Run: headless pygame with SDL's dummy video driver; simulated clock (each Clock.tick advances the game by its frame time, no real sleeping); random seed 0; keys injected as events and as key.get_pressed() state; no mouse input.
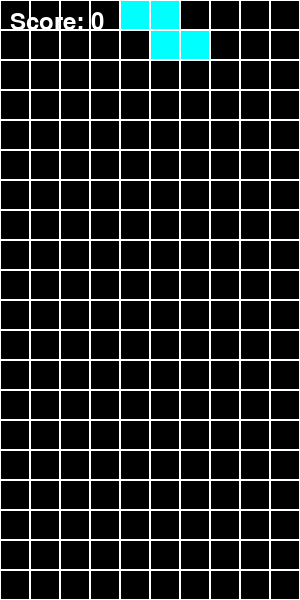
Frame 1 of 4 · flips 1–60 · no input
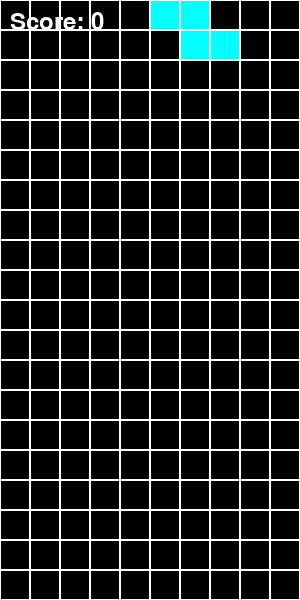
Frame 2 of 4 · flips 61–180 · tapped SPACE, RETURN · held RIGHT (→), D
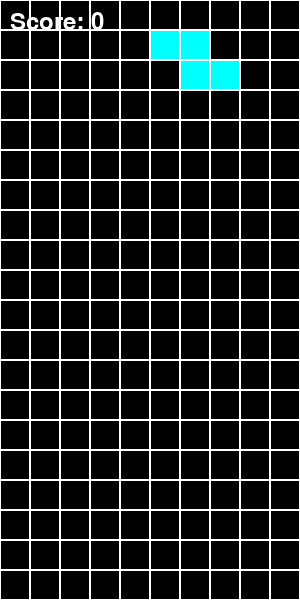
Frame 3 of 4 · flips 181–300 · held DOWN (↓), S
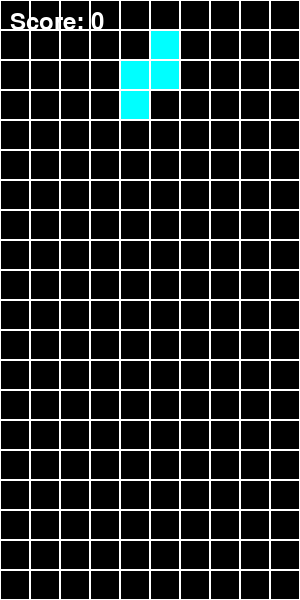
Frame 4 of 4 · flips 301–420 · held LEFT (←), A, UP (↑), W

The pygame program that drew these frames:

import pygame
import random
import time

SCREEN_WIDTH = 300
SCREEN_HEIGHT = 600
BLOCK_SIZE = 30

WHITE = (255, 255, 255)
BLACK = (0, 0, 0)
RED = (255, 0, 0)
GREEN = (0, 255, 0)
BLUE = (0, 0, 255)
CYAN = (0, 255, 255)
MAGENTA = (255, 0, 255)
YELLOW = (255, 255, 0)
ORANGE = (255, 165, 0)

COLORS = [RED, GREEN, BLUE, CYAN, MAGENTA, YELLOW, ORANGE]

TETRIS_SHAPES = [
    [[1, 1, 1, 1]],
    [[1, 1, 1], [0, 1, 0]],
    [[1, 1], [1, 1]],
    [[1, 0, 0], [1, 1, 1]],
    [[0, 0, 1], [1, 1, 1]],
    [[0, 1, 1], [1, 1, 0]],
    [[1, 1, 0], [0, 1, 1]]
]

class Tetris:
    def __init__(self):
        self.board = [[0] * 10 for _ in range(20)]
        self.game_over = False
        self.current_piece = None
        self.current_position = None
        self.score = 0
        self.lines_cleared = 0
        self.fall_speed = 1000
        self.last_fall_time = time.time()

    def new_piece(self):
        shape = random.choice(TETRIS_SHAPES)
        color = random.choice(COLORS)
        self.current_piece = Piece(shape, color)
        self.current_position = [0, 4]
        if not self.valid_move((0, 0)):  # Vérifie si la pièce touche le haut du plateau (Game Over)
            self.game_over = True

    def valid_move(self, offset):
        for y, row in enumerate(self.current_piece.shape):
            for x, cell in enumerate(row):
                if cell:
                    new_x = self.current_position[1] + x + offset[1]
                    new_y = self.current_position[0] + y + offset[0]
                    if new_x < 0 or new_x >= 10 or new_y >= 20 or self.board[new_y][new_x]:
                        return False
        return True

    def lock_piece(self):
        for y, row in enumerate(self.current_piece.shape):
            for x, cell in enumerate(row):
                if cell:
                    self.board[self.current_position[0] + y][self.current_position[1] + x] = self.current_piece.color
        self.clear_lines()
        self.new_piece()

    def clear_lines(self):
        full_lines = [i for i, row in enumerate(self.board) if all(cell != 0 for cell in row)]
        for i in full_lines:
            self.board.pop(i)
            self.board.insert(0, [0] * 10)
        self.score += len(full_lines) * 100
        self.lines_cleared += len(full_lines)

    def rotate_piece(self):
        new_shape = [list(row) for row in zip(*self.current_piece.shape[::-1])]
        original_shape = self.current_piece.shape
        self.current_piece.shape = new_shape
        if not self.valid_move((0, 0)):
            self.current_piece.shape = original_shape

    def increase_fall_speed(self):
        if self.fall_speed > 100:
            self.fall_speed -= 10

    def update_fall(self):
        current_time = time.time()
        if current_time - self.last_fall_time >= self.fall_speed / 1000.0:
            self.last_fall_time = current_time
            if self.valid_move((1, 0)):
                self.current_position[0] += 1
            else:
                self.lock_piece()

class Piece:
    def __init__(self, shape, color):
        self.shape = shape
        self.color = color

    def get_width(self):
        return len(self.shape[0])

    def get_height(self):
        return len(self.shape)

def draw_board(screen, tetris):
    for y in range(20):
        for x in range(10):
            color = tetris.board[y][x] if tetris.board[y][x] != 0 else BLACK
            pygame.draw.rect(screen, color, pygame.Rect(x * BLOCK_SIZE, y * BLOCK_SIZE, BLOCK_SIZE, BLOCK_SIZE))
            pygame.draw.rect(screen, WHITE, pygame.Rect(x * BLOCK_SIZE, y * BLOCK_SIZE, BLOCK_SIZE, BLOCK_SIZE), 1)

def draw_piece(screen, tetris):
    for y, row in enumerate(tetris.current_piece.shape):
        for x, cell in enumerate(row):
            if cell:
                pygame.draw.rect(screen, tetris.current_piece.color, pygame.Rect((tetris.current_position[1] + x) * BLOCK_SIZE,
                                                                              (tetris.current_position[0] + y) * BLOCK_SIZE,
                                                                              BLOCK_SIZE, BLOCK_SIZE))
                pygame.draw.rect(screen, WHITE, pygame.Rect((tetris.current_position[1] + x) * BLOCK_SIZE,
                                                          (tetris.current_position[0] + y) * BLOCK_SIZE,
                                                          BLOCK_SIZE, BLOCK_SIZE), 1)

def draw_score(screen, tetris):
    font = pygame.font.Font(None, 36)
    score_text = font.render(f"Score: {tetris.score}", True, WHITE)
    screen.blit(score_text, (10, 10))

def draw_game_over(screen, tetris):
    font = pygame.font.Font(None, 48)
    game_over_text = font.render("GAME OVER", True, WHITE)
    score_text = font.render(f"Score: {tetris.score}", True, WHITE)
    screen.blit(game_over_text, (SCREEN_WIDTH // 4, SCREEN_HEIGHT // 3))
    screen.blit(score_text, (SCREEN_WIDTH // 4, SCREEN_HEIGHT // 2))

def main():
    pygame.init()
    screen = pygame.display.set_mode((SCREEN_WIDTH, SCREEN_HEIGHT))
    pygame.display.set_caption("Tetris")
    clock = pygame.time.Clock()

    tetris = Tetris()
    tetris.new_piece()

    while not tetris.game_over:
        screen.fill(BLACK)
        draw_board(screen, tetris)
        draw_piece(screen, tetris)
        draw_score(screen, tetris)

        for event in pygame.event.get():
            if event.type == pygame.QUIT:
                tetris.game_over = True
            if event.type == pygame.KEYDOWN:
                if event.key == pygame.K_LEFT:
                    if tetris.valid_move((0, -1)):
                        tetris.current_position[1] -= 1
                elif event.key == pygame.K_RIGHT:
                    if tetris.valid_move((0, 1)):
                        tetris.current_position[1] += 1
                elif event.key == pygame.K_DOWN:
                    if tetris.valid_move((1, 0)):
                        tetris.current_position[0] += 1
                    tetris.increase_fall_speed()
                elif event.key == pygame.K_UP:
                    tetris.rotate_piece()

        tetris.update_fall()

        pygame.display.flip()
        clock.tick(60)

    screen.fill(BLACK)
    draw_game_over(screen, tetris)
    pygame.display.flip()

    time.sleep(3)
    pygame.quit()

main()
